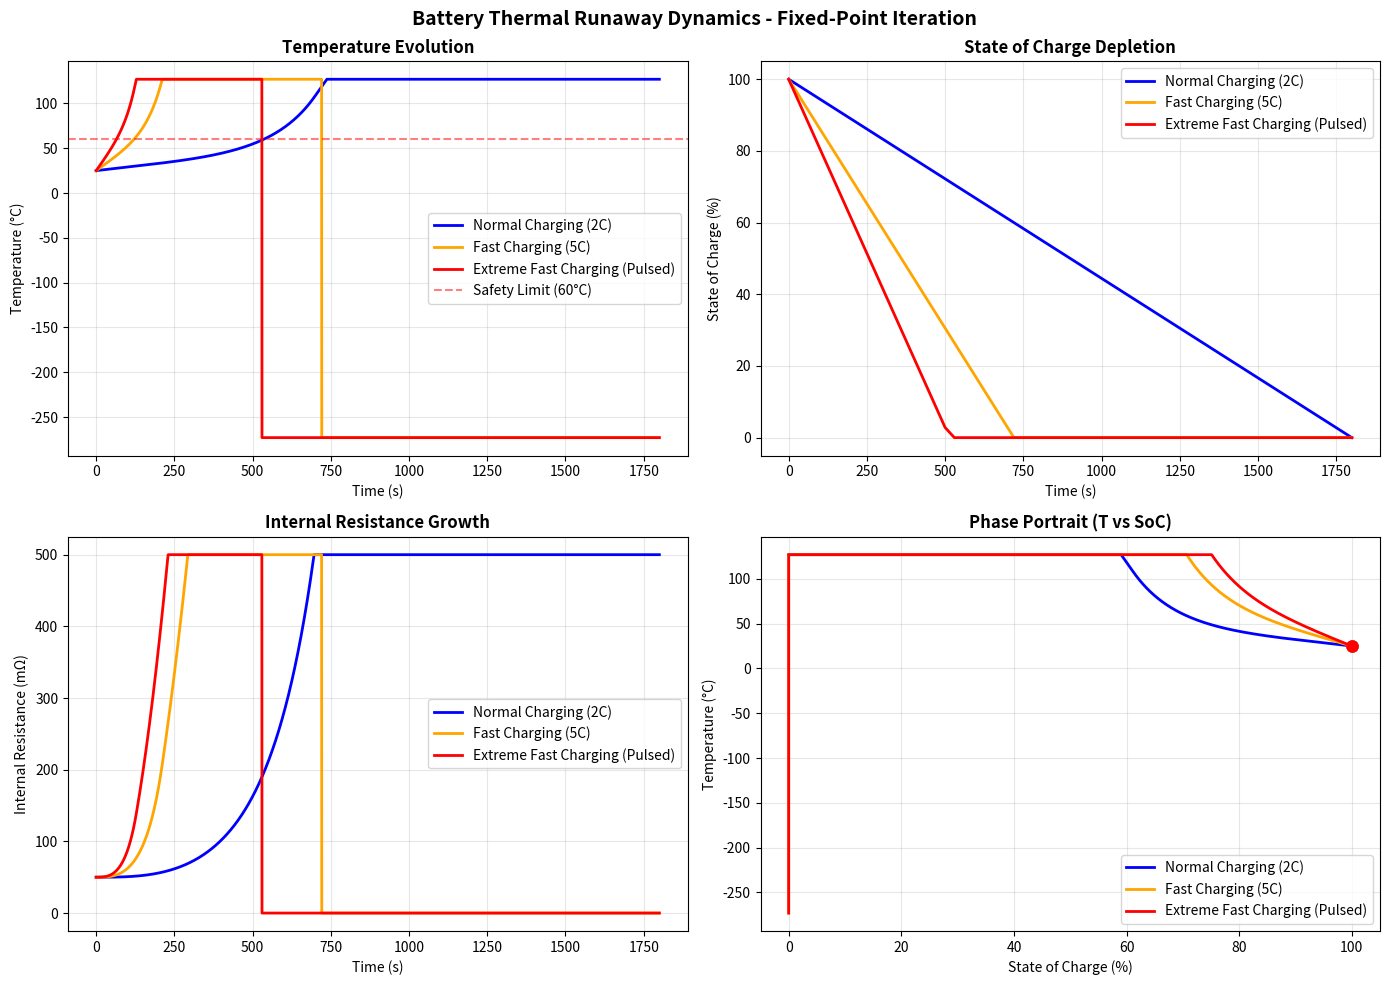

Source code (Python):
"""
================================================================================
BATTERY THERMAL RUNAWAY SIMULATION - FIXED-POINT ITERATION METHOD
================================================================================
This code implements:
1.  Initial Value Problem (IVP) for system of ODEs
2.  Implicit Euler numerical scheme
3.  Fixed-Point Iteration method
4. Real-world battery thermal runaway problem
5. Visualization of results
================================================================================
"""

import os
import time
import numpy as np
import matplotlib.pyplot as plt


class BatteryModelFixedPoint:
    """
    ============================================================================
    FIXED-POINT ITERATION METHOD FOR BATTERY THERMAL RUNAWAY
    ============================================================================
    Goal:
    - Simulate battery heating + discharge + resistance growth (3 state variables)
    - Use Implicit Euler time stepping (stable for stiff problems)
    - Solve the implicit step with Fixed-Point iteration

    State vector:
      y = [T, SoC, R]
      T   = temperature (K)
      SoC = state of charge (0..1)
      R   = internal resistance (Ohm)

    Implicit Euler step:
      y_{n+1} = y_n + dt * f(y_{n+1}, I)

    Fixed-point iteration idea:
      start guess y^0 = y_n
      repeat: y^{k+1} = y_n + dt * f(y^k, I)
      until change is small
    ============================================================================
    """

    def __init__(self):
        """
        Store all physical constants and safety limits used by the model.
        """
        # -------------------- THERMAL PARAMETERS --------------------
        self.m = 0.5          # battery mass [kg]
        self.c_p = 1000.0     # specific heat capacity [J/(kg*K)]
        self.h = 10.0         # convective heat transfer coefficient [W/(m^2*K)]
        self.A = 0.02         # battery surface area [m^2]
        self.T_amb = 298.0    # ambient temperature [K] (25°C)

        # -------------------- ELECTROCHEMICAL PARAMETERS --------------------
        self.Q_max = 3600.0 * 10.0  # capacity [As] (10Ah)
        self.k_R = 0.0001           # resistance growth coefficient
        self.T_ref = 298.0          # reference temperature [K]

        # -------------------- ARRHENIUS PARAMETERS (temperature effect on R) --------------------
        self.E_a = 3000.0    # activation energy [J/mol]
        self.R_gas = 8.314   # gas constant [J/(mol*K)]

        # -------------------- SAFETY / PHYSICAL LIMITS (avoid nonsense values) --------------------
        self.T_min = 273.0   # 0°C in Kelvin
        self.T_max = 400.0   # ~127°C in Kelvin
        self.SoC_min = 0.0
        self.SoC_max = 1.0
        self.R_min = 0.01
        self.R_max = 0.5

    def _clamp_state(self, y: np.ndarray) -> np.ndarray:
        """
        Keep T, SoC, R inside safe bounds so the simulation doesn't explode.
        This is NOT a numerical method step; it's just safety clipping.
        """
        y_clamped = y.copy()

        # Clamp temperature
        y_clamped[0] = max(self.T_min, min(self.T_max, y_clamped[0]))

        # Clamp state of charge
        y_clamped[1] = max(self.SoC_min, min(self.SoC_max, y_clamped[1]))

        # Clamp resistance
        y_clamped[2] = max(self.R_min, min(self.R_max, y_clamped[2]))

        return y_clamped

    def _arrhenius_resistance(self, T: float, R: float) -> float:
        """
        Make resistance depend on temperature using a simple Arrhenius-like factor.

        R_temp = R * exp[(E_a/R_gas) * (1/T_ref - 1/T)]

        We also cap exponent and the final result to keep it numerically stable.
        """
        exponent = (self.E_a / self.R_gas) * (1.0 / self.T_ref - 1.0 / T)

        # limit exponent so exp() doesn't overflow
        exponent = max(-10.0, min(10.0, exponent))

        # compute temperature-adjusted resistance
        R_temp = R * float(np.exp(exponent))

        # cap for stability (just a safety guard)
        return min(R_temp, 1.0)

    def f(self, y: np.ndarray, I: float) -> np.ndarray:
        """
        This function defines the ODE system: dy/dt = f(y, I).

        Real-world interpretation:
        - Current I causes Joule heating: Q_gen = I^2 * R_temp
        - Battery loses heat to air:    Q_loss = h*A*(T - T_amb)
        - SoC decreases with current draw: dSoC/dt = -|I|/Q_max
        - Resistance increases when hot and when SoC is low

        Returns:
          [dT/dt, dSoC/dt, dR/dt]
        """
        # Ensure current state is physically valid
        y = self._clamp_state(y)
        T, SoC, R = float(y[0]), float(y[1]), float(y[2])

        # temperature-dependent resistance
        R_temp = self._arrhenius_resistance(T, R)

        # heat generation (Joule heating) and cooling (convection)
        Q_gen = (abs(I) ** 2) * R_temp
        Q_loss = self.h * self.A * (T - self.T_amb)

        # ODE equations
        dT_dt = (Q_gen - Q_loss) / (self.m * self.c_p)   # temperature change rate
        dSoC_dt = -abs(I) / self.Q_max                   # SoC drop rate
        dR_dt = self.k_R * (T - self.T_ref) * (1.0 - SoC)  # resistance growth rate

        return np.array([dT_dt, dSoC_dt, dR_dt], dtype=float)

    def fixed_point_iteration(self, y_n: np.ndarray, dt: float, I: float,
                              tol: float = 1e-6, max_iter: int = 100):
        """
        Solve one implicit Euler time step using fixed-point iteration.

        Implicit Euler equation:
          y_{n+1} = y_n + dt * f(y_{n+1}, I)

        Fixed-point iteration:
          start with y_new = y_n
          repeat:
            y_new = y_n + dt * f(y_old, I)
          until ||y_new - y_old|| < tol

        Returns:
          y_{n+1}, number_of_iterations_used
        """
        # initial guess: "next state is same as current state"
        y_new = y_n.copy()

        for k in range(max_iter):
            y_old = y_new.copy()

            # fixed-point update (uses f evaluated at previous iterate)
            y_new = y_n + dt * self.f(y_old, I)

            # safety clamp to keep values physical
            y_new = self._clamp_state(y_new)

            # check if iteration converged
            error = float(np.linalg.norm(y_new - y_old))
            if error < tol:
                return y_new, (k + 1)

        # if not converged, return best found value anyway
        return y_new, max_iter

    def solve(self, t_span, y0, I_func, dt: float = 0.5, tol: float = 1e-6):
        """
        Time integration loop (march forward in time).

        Inputs:
          t_span = (start_time, end_time)
          y0     = initial state [T0, SoC0, R0]
          I_func = function I(t) giving current profile
          dt     = time step size
          tol    = fixed-point tolerance

        Output:
          dict with arrays for t, T, SoC, R + performance metrics
        """
        # build discrete time grid
        t0, t1 = float(t_span[0]), float(t_span[1])
        t = np.arange(t0, t1 + dt, dt, dtype=float)
        n_steps = len(t)

        # allocate solution array: y[time_index, state_index]
        y = np.zeros((n_steps, 3), dtype=float)

        # set initial condition (clamped)
        y[0] = self._clamp_state(np.array(y0, dtype=float))

        # performance tracking (how many iterations, how long time)
        total_iters = 0
        iter_counts = []
        start = time.time()

        # main time loop: compute y[i+1] from y[i]
        for i in range(n_steps - 1):
            # current for the next time step
            I = float(I_func(t[i + 1]))

            # implicit Euler step solved by fixed-point iteration
            y[i + 1], iters = self.fixed_point_iteration(y[i], dt, I, tol=tol)
            total_iters += iters
            iter_counts.append(iters)

            # stop early if battery is fully discharged
            if y[i + 1, 1] <= 0.0:
                y[i + 1:, 1] = 0.0
                break

        # compute performance summary
        cpu_time = time.time() - start
        avg_iters = total_iters / max(1, (n_steps - 1))

        # return results in a nice dictionary
        return {
            "t": t,
            "T": y[:, 0],
            "SoC": y[:, 1],
            "R": y[:, 2],
            "cpu_time": cpu_time,
            "total_iterations": total_iters,
            "avg_iterations": avg_iters,
            "min_iterations": int(min(iter_counts)) if iter_counts else 0,
            "max_iterations": int(max(iter_counts)) if iter_counts else 0,
        }


# ==============================================================================
# CURRENT PROFILE FUNCTIONS
# ==============================================================================
def current_profile_normal(t: float) -> float:
    """Scenario 1: normal charging current (constant 20A)."""
    return 20.0


def current_profile_fast(t: float) -> float:
    """Scenario 2: fast charging current (constant 50A)."""
    return 50.0


def current_profile_extreme(t: float) -> float:
    """
    Scenario 3: extreme pulsed current:
    - 0..500s: 70A
    - 500..1000s: 35A
    - 1000..end: 70A
    """
    if t < 500.0:
        return 70.0
    if t < 1000.0:
        return 35.0
    return 70.0


# ==============================================================================
# UTILITY FUNCTIONS
# ==============================================================================
def ensure_output_dir(dir_name: str) -> str:
    """
    Create folder for saving results (plots).
    If it already exists, do nothing.
    """
    os.makedirs(dir_name, exist_ok=True)
    return dir_name


def save_figure(fig, out_dir: str, filename: str):
    """
    Save a matplotlib figure to a PNG file in the output directory.
    """
    path = os.path.join(out_dir, filename)
    fig.savefig(path, dpi=300, bbox_inches="tight")
    print(f"Saved figure: {path}")


# ==============================================================================
# MAIN EXECUTION - FIXED-POINT METHOD ONLY
# ==============================================================================
if __name__ == "__main__":
    # simple console header
    print("\n" + "=" * 80)
    print("BATTERY THERMAL RUNAWAY - FIXED-POINT ITERATION METHOD")
    print("=" * 80)

    # create output directory for plots
    out_dir = ensure_output_dir("battery_results_fixedpoint")

    # create model object (contains parameters + solver)
    model = BatteryModelFixedPoint()

    # initial condition: 25°C, full charge, 0.05 Ohm
    y0 = np.array([298.0, 1.0, 0.05], dtype=float)

    # simulate 30 minutes
    t_span = (0.0, 1800.0)

    # time step
    dt = 0.5

    # list of scenarios to run (name + current function)
    scenarios = [
        ("Normal Charging (2C)", current_profile_normal),
        ("Fast Charging (5C)", current_profile_fast),
        ("Extreme Fast Charging (Pulsed)", current_profile_extreme),
    ]

    results_all = {}

    # run all scenarios and print summary stats
    for name, I_func in scenarios:
        print(f"\n{name}")

        # solve ODE system with fixed-point implicit Euler
        r = model.solve(t_span, y0, I_func, dt=dt, tol=1e-6)
        results_all[name] = r

        # performance + key outputs (easy to compare between scenarios)
        print(f"  CPU Time:           {r['cpu_time']:.4f} s")
        print(f"  Total Iterations:   {r['total_iterations']}")
        print(f"  Avg Iter/Step:      {r['avg_iterations']:.2f}")
        print(f"  Min Iter/Step:      {r['min_iterations']}")
        print(f"  Max Iter/Step:      {r['max_iterations']}")
        print(f"  Max Temperature:    {np.max(r['T']) - 273.0:.2f} °C")
        print(f"  Final SoC:          {r['SoC'][-1]:.4f}")
        print(f"  Final Resistance:   {r['R'][-1] * 1000.0:.2f} mΩ")

    # ==========================================================================
    # VISUALIZATION
    # ==========================================================================
    # Create a 2x2 figure to show main outputs
    fig, axes = plt.subplots(2, 2, figsize=(14, 10))
    fig.suptitle("Battery Thermal Runaway Dynamics - Fixed-Point Iteration",
                 fontsize=14, fontweight="bold")

    colors = ["blue", "orange", "red"]

    # -------- Plot 1: Temperature vs time --------
    ax = axes[0, 0]
    for idx, (name, r) in enumerate(results_all.items()):
        ax.plot(r["t"], r["T"] - 273.0, label=name, color=colors[idx], linewidth=2)

    # safety temperature line (example threshold)
    ax.axhline(y=60.0, color="red", linestyle="--", alpha=0.5, label="Safety Limit (60°C)")
    ax.set_xlabel("Time (s)")
    ax.set_ylabel("Temperature (°C)")
    ax.set_title("Temperature Evolution", fontweight="bold")
    ax.grid(True, alpha=0.3)
    ax.legend()

    # -------- Plot 2: SoC vs time --------
    ax = axes[0, 1]
    for idx, (name, r) in enumerate(results_all.items()):
        ax.plot(r["t"], r["SoC"] * 100.0, label=name, color=colors[idx], linewidth=2)
    ax.set_xlabel("Time (s)")
    ax.set_ylabel("State of Charge (%)")
    ax.set_title("State of Charge Depletion", fontweight="bold")
    ax.grid(True, alpha=0.3)
    ax.legend()

    # -------- Plot 3: Resistance vs time --------
    ax = axes[1, 0]
    for idx, (name, r) in enumerate(results_all.items()):
        ax.plot(r["t"], r["R"] * 1000.0, label=name, color=colors[idx], linewidth=2)
    ax.set_xlabel("Time (s)")
    ax.set_ylabel("Internal Resistance (mΩ)")
    ax.set_title("Internal Resistance Growth", fontweight="bold")
    ax.grid(True, alpha=0.3)
    ax.legend()

    # -------- Plot 4: Phase plot (SoC vs Temperature) --------
    # Shows relation between SoC and temperature, not just time.
    ax = axes[1, 1]
    for idx, (name, r) in enumerate(results_all.items()):
        ax.plot(r["SoC"] * 100.0, r["T"] - 273.0, label=name, color=colors[idx], linewidth=2)

        # mark initial point
        ax.plot(r["SoC"][0] * 100.0, r["T"][0] - 273.0, "o", color=colors[idx], markersize=8)

    ax.set_xlabel("State of Charge (%)")
    ax.set_ylabel("Temperature (°C)")
    ax.set_title("Phase Portrait (T vs SoC)", fontweight="bold")
    ax.grid(True, alpha=0.3)
    ax.legend()

    # layout and save plot
    plt.tight_layout()
    save_figure(fig, out_dir, "battery_fixedpoint_results.png")
    plt.show()

    print("\n" + "=" * 80)
    print("FIXED-POINT ITERATION METHOD COMPLETED SUCCESSFULLY")
    print("=" * 80)
